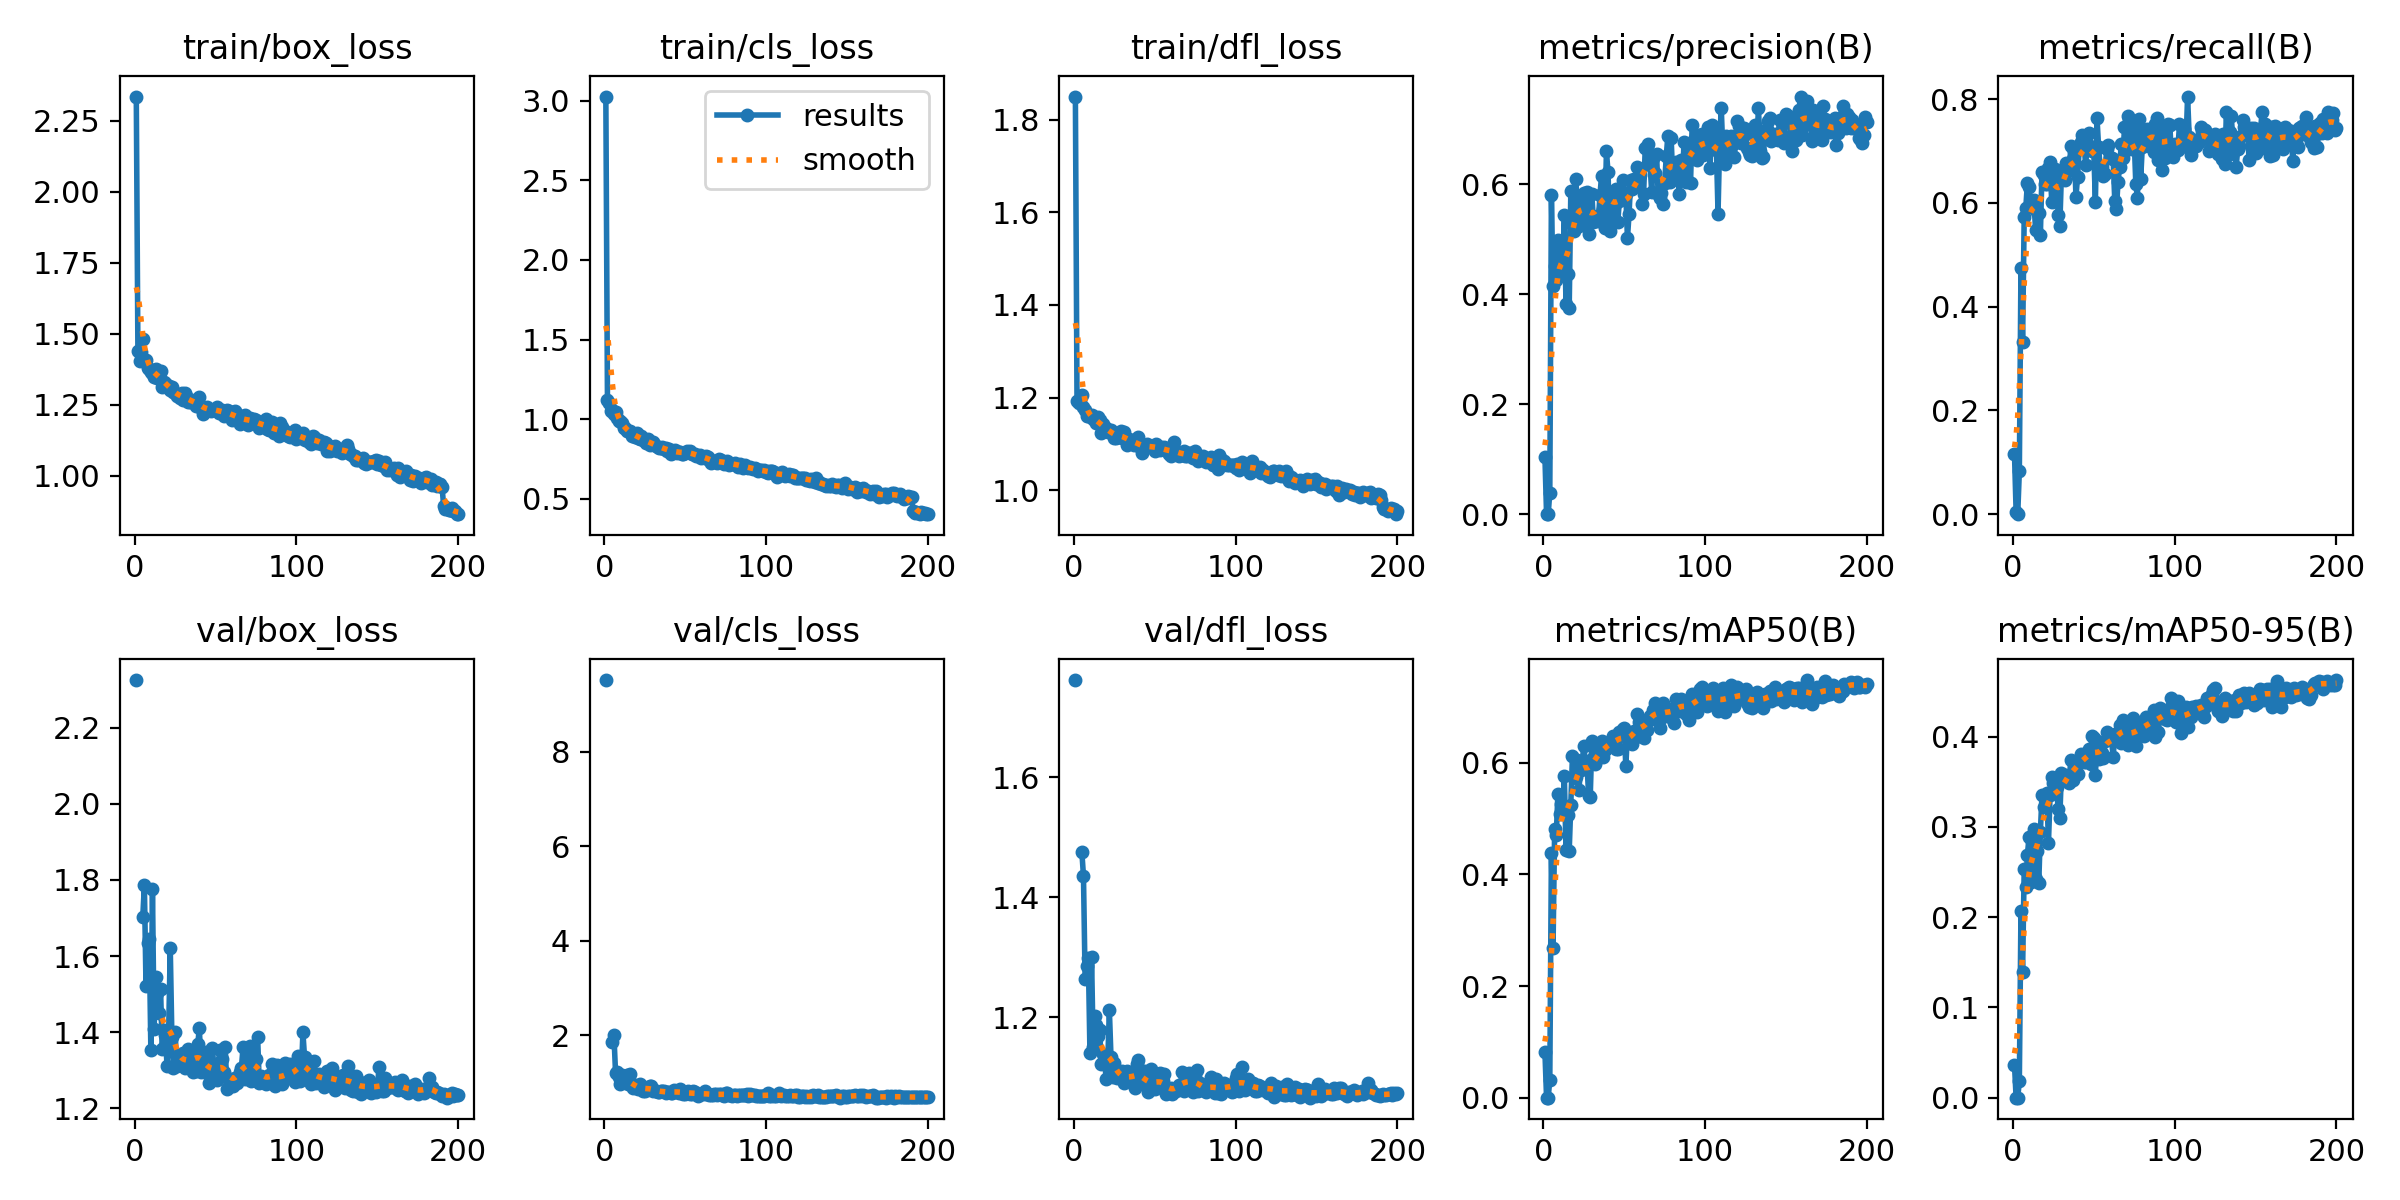

Data behind this chart, as committed beside it:
epoch, time, train/box_loss, train/cls_loss, train/dfl_loss, metrics/precision(B), metrics/recall(B), metrics/mAP50(B), metrics/mAP50-95(B), val/box_loss, val/cls_loss, val/dfl_loss, lr/pg0, lr/pg1, lr/pg2
1, 22.3, 2.336, 3.026, 1.85, 0.1034, 0.1156, 0.08109, 0.03646, 2.326, 9.522, 1.762, 0.00022, 0.00022, 0.00022
2, 39.17, 1.439, 1.12, 1.193, 0.0003, 0.00511, 0.00015, 3e-05, nan, nan, nan, 0.0004478, 0.0004478, 0.0004478
3, 53.57, 1.403, 1.101, 1.188, 0, 0, 0, 0, nan, nan, nan, 0.0006733, 0.0006733, 0.0006733
4, 68.43, 1.436, 1.054, 1.19, 0.03858, 0.08278, 0.03107, 0.01841, nan, nan, nan, 0.0008965, 0.0008965, 0.0008965
5, 83.28, 1.481, 1.058, 1.206, 0.58, 0.4745, 0.4393, 0.2066, 1.702, 1.862, 1.475, 0.0009802, 0.0009802, 0.0009802
6, 99.57, 1.406, 1.033, 1.179, 0.415, 0.3313, 0.2689, 0.1393, 1.786, 2, 1.435, 0.0009752, 0.0009752, 0.0009752
7, 114.9, 1.408, 1.043, 1.173, 0.4524, 0.5734, 0.4808, 0.253, 1.521, 1.205, 1.265, 0.0009703, 0.0009703, 0.0009703
8, 131.3, 1.38, 1.009, 1.161, 0.4268, 0.5907, 0.47, 0.2339, 1.633, 1.214, 1.285, 0.0009654, 0.0009654, 0.0009654
9, 146.9, 1.376, 0.9893, 1.16, 0.4981, 0.639, 0.5444, 0.2692, 1.643, 1.114, 1.299, 0.0009604, 0.0009604, 0.0009604
10, 164.6, 1.366, 0.9857, 1.159, 0.438, 0.631, 0.5089, 0.2893, 1.354, 0.9772, 1.141, 0.0009555, 0.0009555, 0.0009555
11, 181.3, 1.363, 0.9748, 1.162, 0.471, 0.5925, 0.5268, 0.239, 1.776, 1.15, 1.3, 0.0009505, 0.0009505, 0.0009505
12, 197.4, 1.347, 0.9423, 1.153, 0.4531, 0.6041, 0.5129, 0.2841, 1.407, 1.009, 1.15, 0.0009455, 0.0009455, 0.0009455
13, 213.2, 1.377, 0.9439, 1.156, 0.5444, 0.606, 0.5759, 0.2973, 1.545, 1.034, 1.201, 0.0009406, 0.0009406, 0.0009406
14, 230.4, 1.344, 0.923, 1.146, 0.3832, 0.5481, 0.4442, 0.2423, 1.502, 1.15, 1.187, 0.0009357, 0.0009357, 0.0009357
15, 245.8, 1.36, 0.9285, 1.158, 0.4375, 0.5825, 0.5062, 0.2738, 1.451, 0.9633, 1.169, 0.0009307, 0.0009307, 0.0009307
16, 261.1, 1.369, 0.9233, 1.152, 0.3761, 0.5804, 0.442, 0.2374, 1.514, 1.175, 1.179, 0.0009258, 0.0009258, 0.0009258
17, 276.1, 1.312, 0.8914, 1.124, 0.5877, 0.5383, 0.5245, 0.2945, 1.355, 0.9407, 1.123, 0.0009208, 0.0009208, 0.0009208
18, 290.8, 1.328, 0.9024, 1.143, 0.5288, 0.6598, 0.6118, 0.3349, 1.406, 0.8815, 1.139, 0.0009158, 0.0009158, 0.0009158
19, 307.7, 1.326, 0.8907, 1.135, 0.5158, 0.6538, 0.5724, 0.3216, 1.392, 0.9454, 1.132, 0.0009109, 0.0009109, 0.0009109
20, 323.8, 1.319, 0.9139, 1.134, 0.6091, 0.6372, 0.5738, 0.3341, 1.312, 0.8766, 1.097, 0.0009059, 0.0009059, 0.0009059
21, 339.2, 1.316, 0.8789, 1.125, 0.5709, 0.6371, 0.6053, 0.338, 1.4, 0.8514, 1.126, 0.000901, 0.000901, 0.000901
22, 356.8, 1.303, 0.8771, 1.13, 0.5246, 0.6671, 0.5517, 0.2823, 1.621, 0.9638, 1.212, 0.0008961, 0.0008961, 0.0008961
23, 372.4, 1.312, 0.8911, 1.131, 0.5415, 0.6793, 0.5881, 0.3352, 1.387, 0.9034, 1.134, 0.0008911, 0.0008911, 0.0008911
24, 388.3, 1.294, 0.8692, 1.124, 0.5552, 0.6012, 0.6003, 0.355, 1.306, 0.8157, 1.101, 0.0008862, 0.0008862, 0.0008862
25, 404.8, 1.291, 0.8645, 1.113, 0.5852, 0.645, 0.6298, 0.3489, 1.401, 0.8187, 1.124, 0.0008812, 0.0008812, 0.0008812
26, 421.3, 1.279, 0.8476, 1.112, 0.541, 0.6645, 0.6027, 0.3421, 1.311, 0.8575, 1.106, 0.0008762, 0.0008762, 0.0008762
27, 437.7, 1.283, 0.8746, 1.115, 0.586, 0.651, 0.5989, 0.3445, 1.32, 0.8838, 1.099, 0.0008713, 0.0008713, 0.0008713
28, 453.1, 1.273, 0.8389, 1.117, 0.51, 0.5771, 0.5415, 0.3199, 1.329, 0.9332, 1.1, 0.0008663, 0.0008663, 0.0008663
29, 468.4, 1.289, 0.8571, 1.128, 0.5344, 0.5545, 0.5394, 0.3101, 1.323, 0.9254, 1.103, 0.0008614, 0.0008614, 0.0008614
30, 483.9, 1.267, 0.8543, 1.114, 0.5826, 0.6547, 0.6386, 0.3595, 1.345, 0.8159, 1.11, 0.0008565, 0.0008565, 0.0008565
31, 500.4, 1.292, 0.8437, 1.125, 0.5315, 0.6462, 0.6084, 0.3535, 1.305, 0.8321, 1.091, 0.0008515, 0.0008515, 0.0008515
32, 516.7, 1.28, 0.8328, 1.113, 0.5343, 0.6442, 0.5983, 0.3525, 1.313, 0.8133, 1.098, 0.0008465, 0.0008465, 0.0008465
33, 532.5, 1.258, 0.822, 1.098, 0.5428, 0.676, 0.6262, 0.3577, 1.355, 0.8017, 1.111, 0.0008416, 0.0008416, 0.0008416
34, 548.1, 1.258, 0.8207, 1.111, 0.533, 0.6612, 0.6116, 0.3526, 1.329, 0.7914, 1.099, 0.0008366, 0.0008366, 0.0008366
35, 563.4, 1.266, 0.8207, 1.107, 0.58, 0.6754, 0.6101, 0.3487, 1.323, 0.8192, 1.1, 0.0008317, 0.0008317, 0.0008317
36, 587.9, 1.261, 0.8269, 1.106, 0.6157, 0.7101, 0.6384, 0.3745, 1.296, 0.8274, 1.093, 0.0008268, 0.0008268, 0.0008268
37, 605.5, 1.267, 0.8118, 1.098, 0.5545, 0.6846, 0.6114, 0.3518, 1.344, 0.822, 1.105, 0.0008218, 0.0008218, 0.0008218
38, 620.5, 1.247, 0.819, 1.107, 0.5207, 0.6995, 0.6226, 0.3667, 1.296, 0.7814, 1.083, 0.0008169, 0.0008169, 0.0008169
39, 636, 1.258, 0.8023, 1.103, 0.66, 0.6118, 0.6305, 0.3675, 1.369, 0.7911, 1.122, 0.0008119, 0.0008119, 0.0008119
40, 651.9, 1.278, 0.815, 1.114, 0.6228, 0.6502, 0.636, 0.3586, 1.41, 0.7897, 1.129, 0.0008069, 0.0008069, 0.0008069
41, 667, 1.239, 0.784, 1.093, 0.5147, 0.7038, 0.6333, 0.3744, 1.294, 0.7759, 1.096, 0.000802, 0.000802, 0.000802
42, 682.4, 1.217, 0.7899, 1.081, 0.5425, 0.7168, 0.6371, 0.3802, 1.302, 0.7771, 1.094, 0.000797, 0.000797, 0.000797
43, 698.6, 1.235, 0.8015, 1.093, 0.5747, 0.7298, 0.6488, 0.3746, 1.326, 0.8327, 1.101, 0.0007921, 0.0007921, 0.0007921
44, 713.4, 1.234, 0.8079, 1.095, 0.565, 0.7102, 0.64, 0.372, 1.348, 0.8132, 1.111, 0.0007872, 0.0007872, 0.0007872
45, 727.8, 1.243, 0.7894, 1.099, 0.5922, 0.6732, 0.6247, 0.3715, 1.292, 0.7971, 1.084, 0.0007822, 0.0007822, 0.0007822
46, 744.2, 1.236, 0.7925, 1.095, 0.5311, 0.7159, 0.6255, 0.3754, 1.267, 0.775, 1.076, 0.0007772, 0.0007772, 0.0007772
47, 759.7, 1.229, 0.796, 1.094, 0.5701, 0.7354, 0.6554, 0.3863, 1.288, 0.8622, 1.086, 0.0007723, 0.0007723, 0.0007723
48, 777.1, 1.23, 0.7819, 1.095, 0.5751, 0.7064, 0.6552, 0.37, 1.358, 0.7718, 1.115, 0.0007673, 0.0007673, 0.0007673
49, 792.6, 1.231, 0.7802, 1.094, 0.6083, 0.7007, 0.6615, 0.4007, 1.308, 0.7621, 1.092, 0.0007624, 0.0007624, 0.0007624
50, 809.2, 1.231, 0.7845, 1.086, 0.5841, 0.6997, 0.6616, 0.3987, 1.276, 0.7569, 1.081, 0.0007575, 0.0007575, 0.0007575
51, 824.5, 1.242, 0.8027, 1.1, 0.5826, 0.6022, 0.594, 0.3575, 1.274, 0.7795, 1.086, 0.0007525, 0.0007525, 0.0007525
52, 840.1, 1.221, 0.7922, 1.094, 0.5021, 0.7634, 0.6531, 0.3946, 1.294, 0.8141, 1.087, 0.0007476, 0.0007476, 0.0007476
53, 855.3, 1.226, 0.8019, 1.086, 0.5466, 0.7073, 0.6514, 0.375, 1.352, 0.7563, 1.108, 0.0007426, 0.0007426, 0.0007426
54, 872.6, 1.23, 0.7799, 1.093, 0.6076, 0.6661, 0.6424, 0.3778, 1.329, 0.7466, 1.097, 0.0007376, 0.0007376, 0.0007376
55, 887.9, 1.212, 0.7804, 1.088, 0.5909, 0.6682, 0.6338, 0.3821, 1.295, 0.8164, 1.094, 0.0007327, 0.0007327, 0.0007327
56, 903, 1.224, 0.783, 1.093, 0.6092, 0.6515, 0.657, 0.3761, 1.36, 0.8016, 1.106, 0.0007277, 0.0007277, 0.0007277
57, 918.3, 1.231, 0.7693, 1.088, 0.6024, 0.6562, 0.6462, 0.3953, 1.251, 0.7587, 1.073, 0.0007228, 0.0007228, 0.0007228
58, 934.3, 1.226, 0.7696, 1.083, 0.6319, 0.7037, 0.6884, 0.4054, 1.273, 0.7183, 1.079, 0.0007179, 0.0007179, 0.0007179
59, 950.5, 1.22, 0.7747, 1.079, 0.614, 0.7111, 0.673, 0.3985, 1.27, 0.7621, 1.077, 0.0007129, 0.0007129, 0.0007129
60, 965.9, 1.194, 0.7546, 1.074, 0.6177, 0.6871, 0.6635, 0.3988, 1.276, 0.745, 1.082, 0.000708, 0.000708, 0.000708
... 140 more rows
